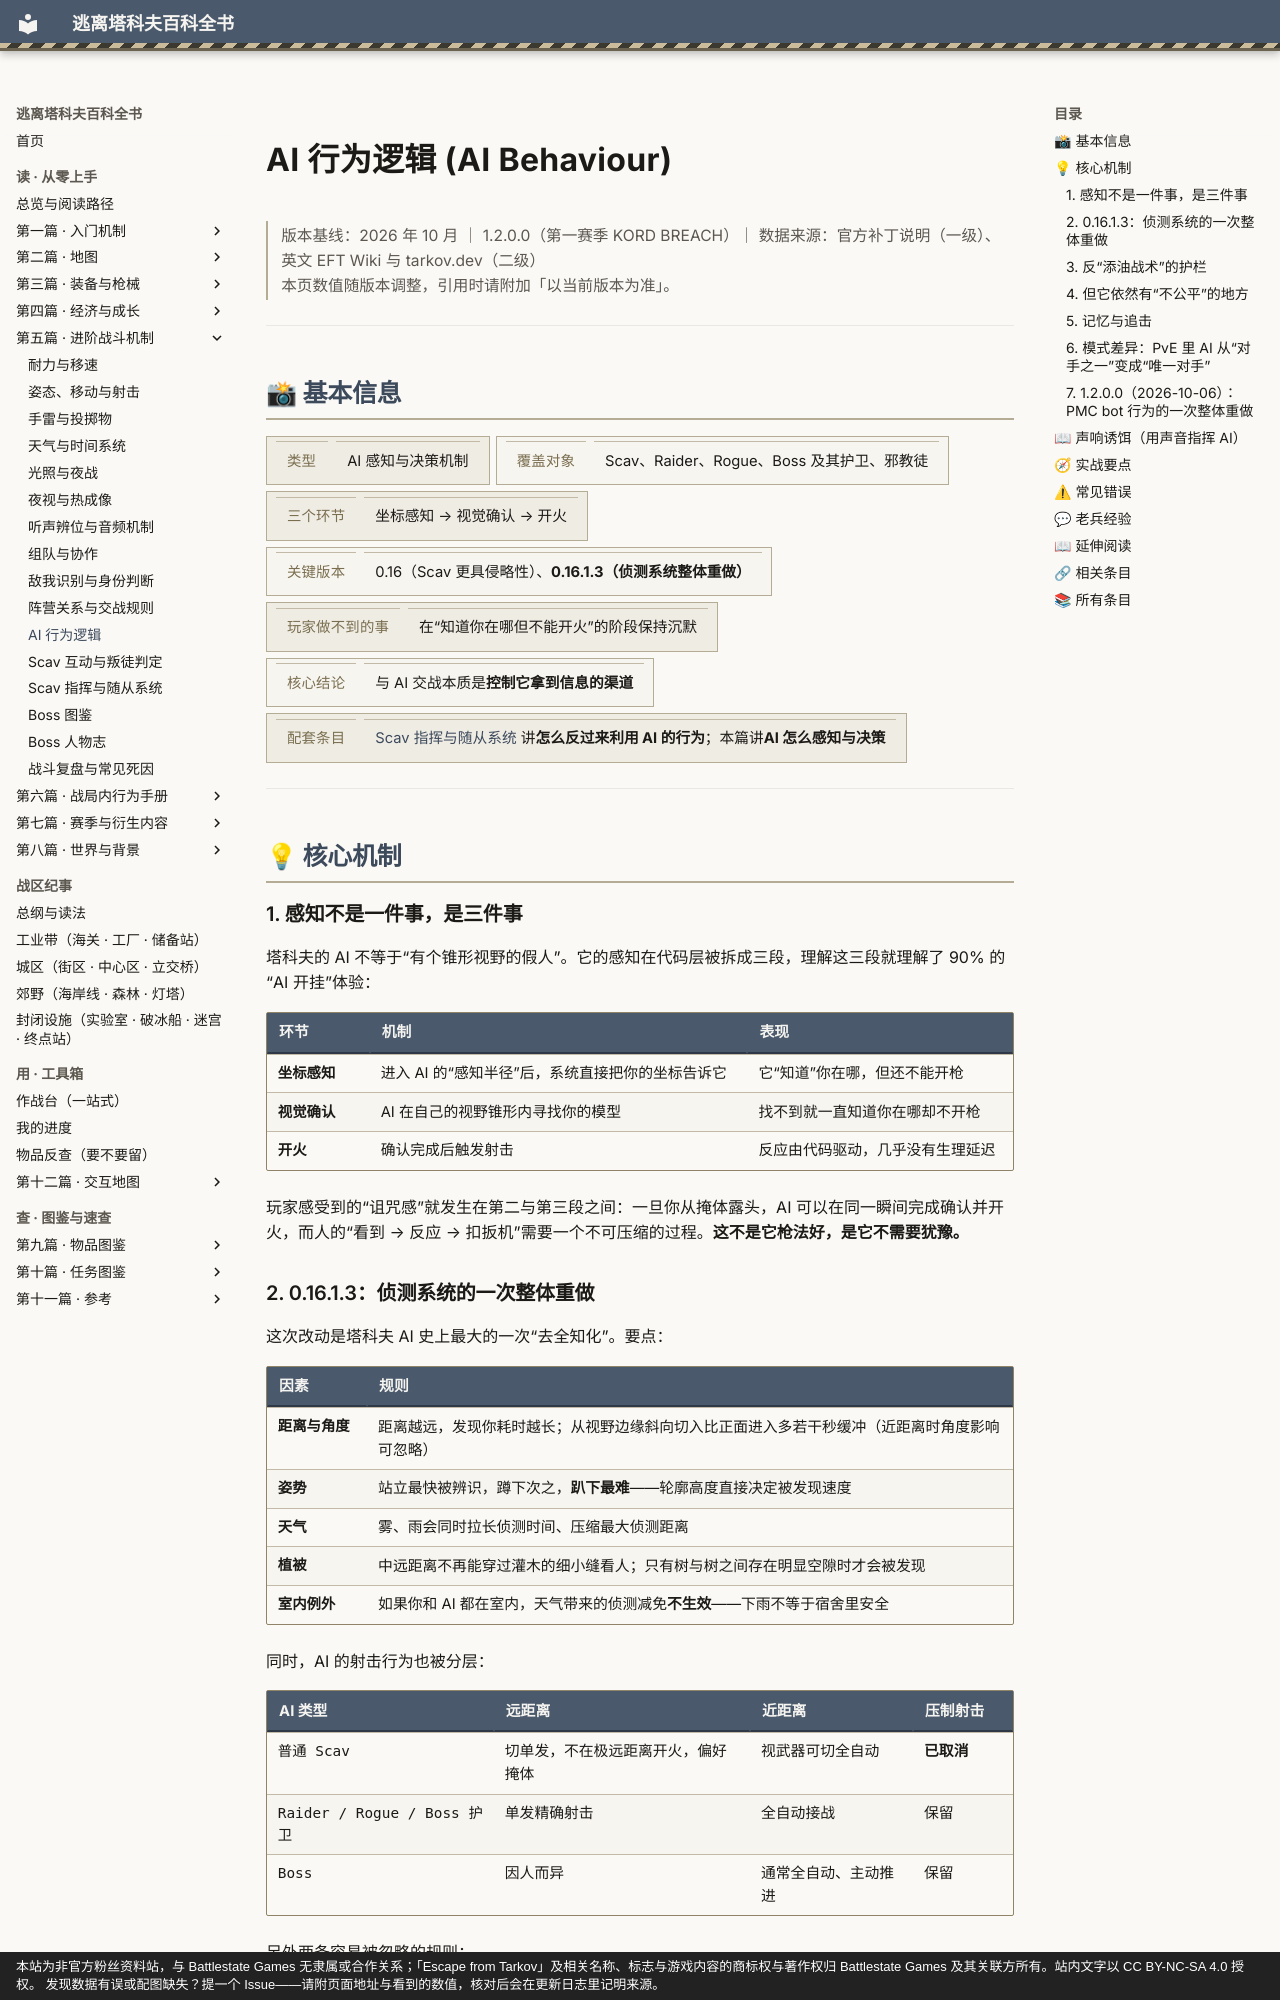

repository: GTX950L/tarkov-encyclopedia · page: entries/ai-behavior/index.html · generator: mkdocs · copyright: 本站为非官方粉丝资料站，与 Battlestate Games 无隶属或合作关系；「Escape from Tarkov」及相关名称、标志与游戏内容的商标权与著作权归 Battlestate Games 及其关联方所有。站内文字以 CC BY-NC-SA 4.0 授权。 发现数据有误或配图缺失？提一个 Issue——请附页面地址与看到的数值，核对后会在更新日志里记明来源。

---
description: "AI 行为逻辑：塔科夫的 AI 不等于“有个锥形视野的假人”。"  # 自动生成
tags:
  - 机制
  - 战斗
  - AI
  - 中期
---
# AI 行为逻辑 (AI Behaviour)

<div class="tk-ver" data-search-exclude markdown>

> 版本基线：2026 年 10 月 ｜ 1.2.0.0（第一赛季 KORD BREACH）｜ 数据来源：官方补丁说明（一级）、英文 EFT Wiki 与 tarkov.dev（二级）  
> 本页数值随版本调整，引用时请附加「以当前版本为准」。

</div>

<a id="top"></a>

---

## 📸 基本信息

<div class="tk-kv-wrap" markdown>

| 项目 | 信息 |
|------|------|
| **类型** | AI 感知与决策机制 |
| **覆盖对象** | Scav、Raider、Rogue、Boss 及其护卫、邪教徒 |
| **三个环节** | 坐标感知 → 视觉确认 → 开火 |
| **关键版本** | 0.16（Scav 更具侵略性）、**0.16.1.3（侦测系统整体重做）** |
| **玩家做不到的事** | 在“知道你在哪但不能开火”的阶段保持沉默 |
| **核心结论** | 与 AI 交战本质是**控制它拿到信息的渠道** |
| **配套条目** | [Scav 指挥与随从系统](scav-command.md) 讲**怎么反过来利用 AI 的行为**；本篇讲**AI 怎么感知与决策** |

</div>

---

## 💡 核心机制

### 1. 感知不是一件事，是三件事

塔科夫的 AI 不等于“有个锥形视野的假人”。它的感知在代码层被拆成三段，理解这三段就理解了 90% 的“AI 开挂”体验：

| 环节 | 机制 | 表现 |
|------|------|------|
| **坐标感知** | 进入 AI 的“感知半径”后，系统直接把你的坐标告诉它 | 它“知道”你在哪，但还不能开枪 |
| **视觉确认** | AI 在自己的视野锥形内寻找你的模型 | 找不到就一直知道你在哪却不开枪 |
| **开火** | 确认完成后触发射击 | 反应由代码驱动，几乎没有生理延迟 |

玩家感受到的“诅咒感”就发生在第二与第三段之间：一旦你从掩体露头，AI 可以在同一瞬间完成确认并开火，而人的“看到 → 反应 → 扣扳机”需要一个不可压缩的过程。**这不是它枪法好，是它不需要犹豫。**
